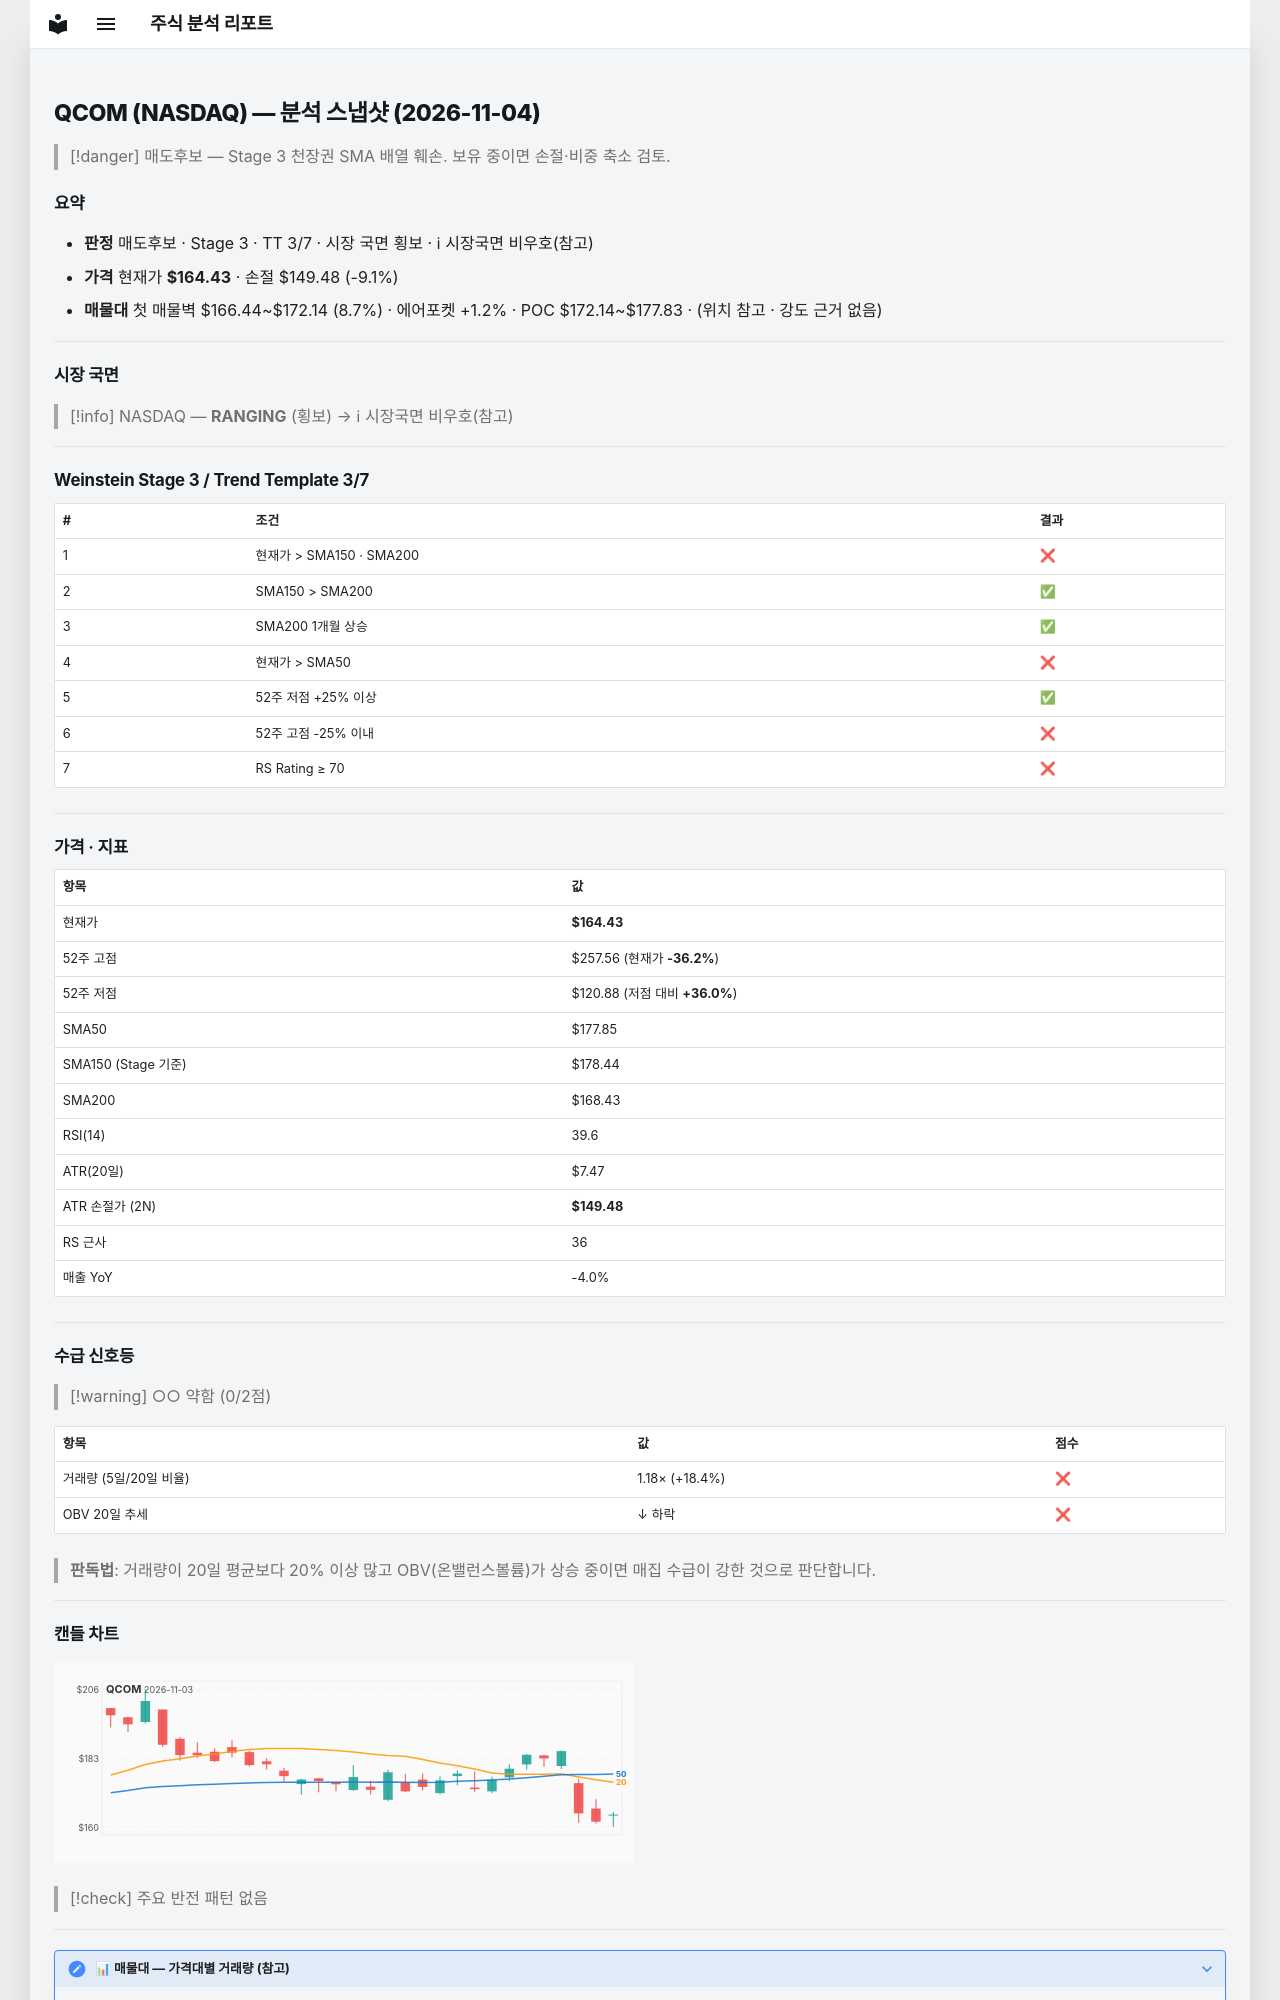

repository: soloandco/stock-reports · page: snapshots/QCOM-2026-11-04/index.html · generator: mkdocs

---
type: analysis-snapshot
title: QCOM 분석 스냅샷
ticker: QCOM
market: NASDAQ
created: 2026-11-04
updated: 2026-11-04
bar-date: 2026-11-03
verdict: 매도후보
real-rr: 6.23
sma50-gap-pct: -7.5
weekly-position: 저항대아래
weekly-overhead-price: 257.56
weekly-overhead-pct: 56.6
stage: 3
trend-template-score: 3
tt-max: 7
ma-set: sma-50-150-200
price: 164.42999267578125
stop-price: 149.48421408449923
market-regime: RANGING
supply-demand-score: 0/2
supply-demand-label: 약함
status: tracking
tags:
  - stock-agent
  - watchlist
  - QCOM
  - analysis
related:
  - "[[analysis-template]]"
---

# QCOM (NASDAQ) — 분석 스냅샷 (2026-11-04)

> [!danger] 매도후보 — Stage 3 천장권
> SMA 배열 훼손. 보유 중이면 손절·비중 축소 검토.

## 요약

- **판정** 매도후보 · Stage 3 · TT 3/7 · 시장 국면 횡보 · ℹ 시장국면 비우호(참고)
- **가격** 현재가 **$164.43** · 손절 $149.48 (-9.1%)
- **매물대** 첫 매물벽 $166.44~$172.14 (8.7%) · 에어포켓 +1.2% · POC $172.14~$177.83 · (위치 참고 · 강도 근거 없음)

---

## 시장 국면

> [!info] NASDAQ — **RANGING** (횡보) → ℹ 시장국면 비우호(참고)

---

## Weinstein Stage 3 / Trend Template 3/7

| # | 조건 | 결과 |
|---|------|------|
| 1 | 현재가 > SMA150 · SMA200 | ❌ |
| 2 | SMA150 > SMA200 | ✅ |
| 3 | SMA200 1개월 상승 | ✅ |
| 4 | 현재가 > SMA50 | ❌ |
| 5 | 52주 저점 +25% 이상 | ✅ |
| 6 | 52주 고점 -25% 이내 | ❌ |
| 7 | RS Rating ≥ 70 | ❌ |

---

## 가격 · 지표

| 항목 | 값 |
|------|---|
| 현재가 | **$164.43** |
| 52주 고점 | $257.56 (현재가 **-36.2%**) |
| 52주 저점 | $120.88 (저점 대비 **+36.0%**) |
| SMA50 | $177.85 |
| SMA150 (Stage 기준) | $178.44 |
| SMA200 | $168.43 |
| RSI(14) | 39.6 |
| ATR(20일) | $7.47 |
| ATR 손절가 (2N) | **$149.48** |
| RS 근사 | 36 |
| 매출 YoY | -4.0% |

---
## 수급 신호등

> [!warning] ○○ 약함 (0/2점)

| 항목 | 값 | 점수 |
|------|------|------|
| 거래량 (5일/20일 비율) | 1.18× (+18.4%) | ❌ |
| OBV 20일 추세 | ↓ 하락 | ❌ |

> **판독법**: 거래량이 20일 평균보다 20% 이상 많고 OBV(온밸런스볼륨)가 상승 중이면 매집 수급이 강한 것으로 판단합니다.

---
